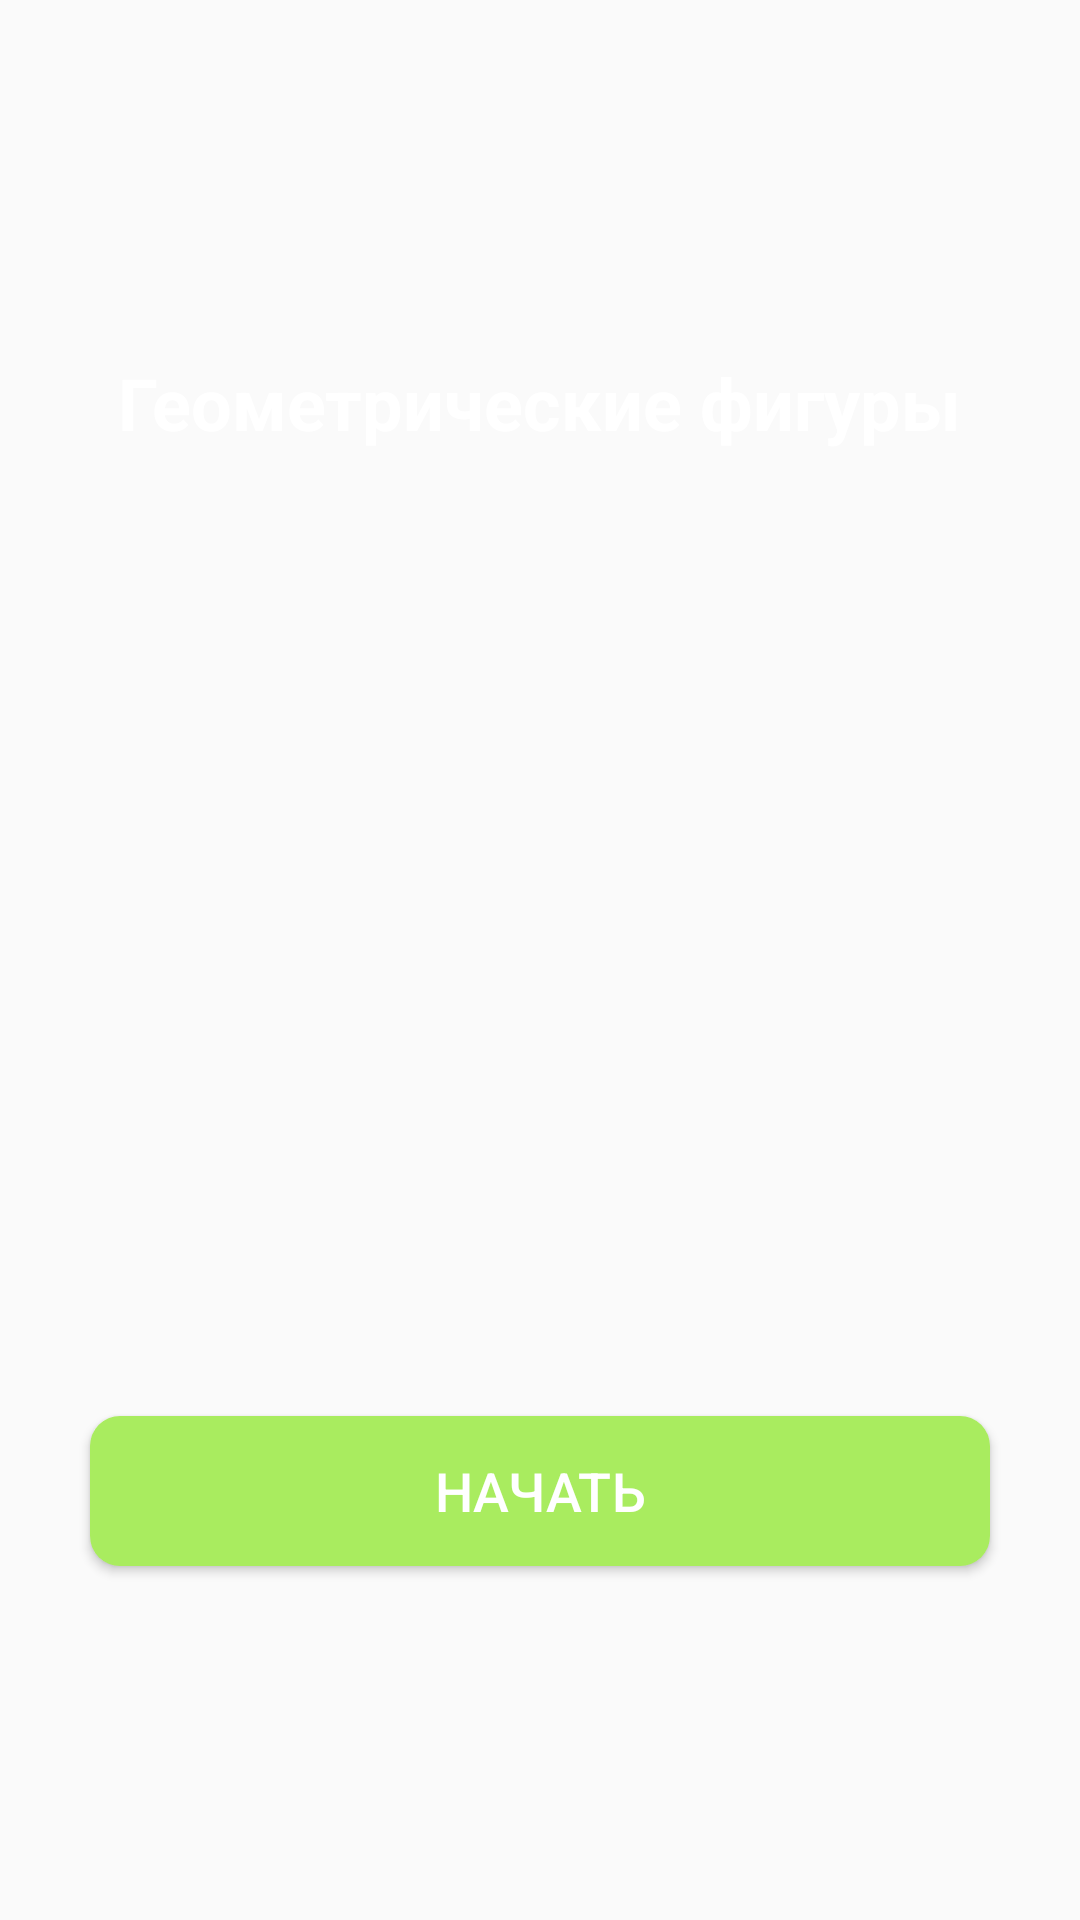

Layout XML and referenced resources for this Android screen:
<!-- AndroidManifest.xml: application theme Theme.VysotskiyMI_01_02 -->
<!-- res/layout/activity_start1.xml -->
<?xml version="1.0" encoding="utf-8"?>
<androidx.constraintlayout.widget.ConstraintLayout xmlns:android="http://schemas.android.com/apk/res/android"
    xmlns:app="http://schemas.android.com/apk/res-auto"
    xmlns:tools="http://schemas.android.com/tools"
    android:layout_width="match_parent"
    android:layout_height="match_parent"
    tools:context=".StartActivity1">

    <TextView
        android:id="@+id/textView"
        android:layout_width="wrap_content"
        android:layout_height="50dp"
        android:layout_marginHorizontal="50dp"
        android:text="Геометрические фигуры"
        android:textColor="@color/white"
        android:textSize="24sp"
        android:textStyle="bold"
        app:layout_constraintBottom_toBottomOf="parent"
        app:layout_constraintEnd_toEndOf="parent"
        app:layout_constraintStart_toStartOf="parent"
        app:layout_constraintTop_toTopOf="parent"
        app:layout_constraintVertical_bias="0.2"></TextView>

    <ImageView
        android:id="@+id/ivMainImage"
        android:layout_width="300dp"
        android:layout_height="300dp"
        android:layout_marginHorizontal="50dp"
        android:src="@drawable/main_logo"
        app:layout_constraintBottom_toBottomOf="parent"
        app:layout_constraintEnd_toEndOf="parent"
        app:layout_constraintHorizontal_bias="0.594"
        app:layout_constraintStart_toStartOf="parent"
        app:layout_constraintTop_toTopOf="parent"
        app:layout_constraintVertical_bias="0.5"/>

    <Button
        android:id="@+id/btnStart"
        android:layout_width="300dp"
        android:layout_height="50dp"
        android:layout_marginHorizontal="50dp"
        android:background="@drawable/buttoniser"
        android:text="@string/start"
        android:textColor="@color/white"
        android:textSize="18sp"
        app:layout_constraintBottom_toBottomOf="parent"
        app:layout_constraintEnd_toEndOf="parent"
        app:layout_constraintStart_toStartOf="parent"
        app:layout_constraintTop_toTopOf="parent"
        app:layout_constraintVertical_bias="0.8"/>
</androidx.constraintlayout.widget.ConstraintLayout>
<!-- resources referenced by this layout -->
<resources>
  <color name="white">#FFFFFFFF</color>
  <!-- drawable buttoniser (drawable) -->
  <?xml version="1.0" encoding="utf-8"?>
  <shape xmlns:android="http://schemas.android.com/apk/res/android">
      <solid android:color="@color/lightgreen"></solid>
      <corners android:radius="10dp"></corners>
  </shape>
  <string name="start">Начать</string>
  <style name="Theme.VysotskiyMI_01_02" parent="Base.Theme.VysotskiyMI_01_02" />
  <color name="lightgreen">#a9ec5f</color>
  <style name="Base.Theme.VysotskiyMI_01_02" parent="Theme.AppCompat.DayNight.NoActionBar">
          
          
      </style>
</resources>
